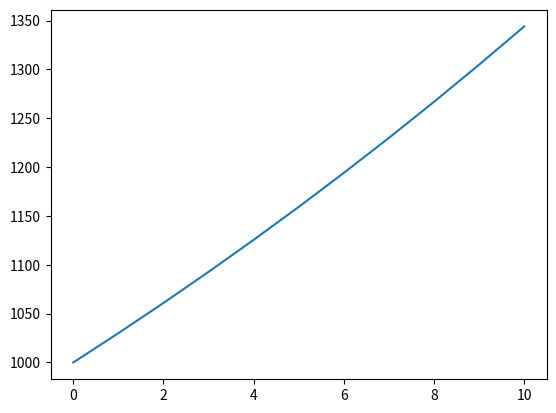

This chart was generated by the following Python code:
from matplotlib.pyplot import plot, show
#Set initial conditions
time = 0 
balance = 1000
#Set list to store data
timelist=[time]
balancelist=[balance]
while (time < 10):
    #Increase balance and time
    balance += balance*0.03
    time += 1
    #Store time and balance in lists
    timelist.append(time)
    balancelist.append(balance)
#Output the simulation results
    for i in range(len(timelist)):
        print("Year:", timelist[i], "  Balance:", balancelist[i])
plot(timelist, balancelist)
show()
